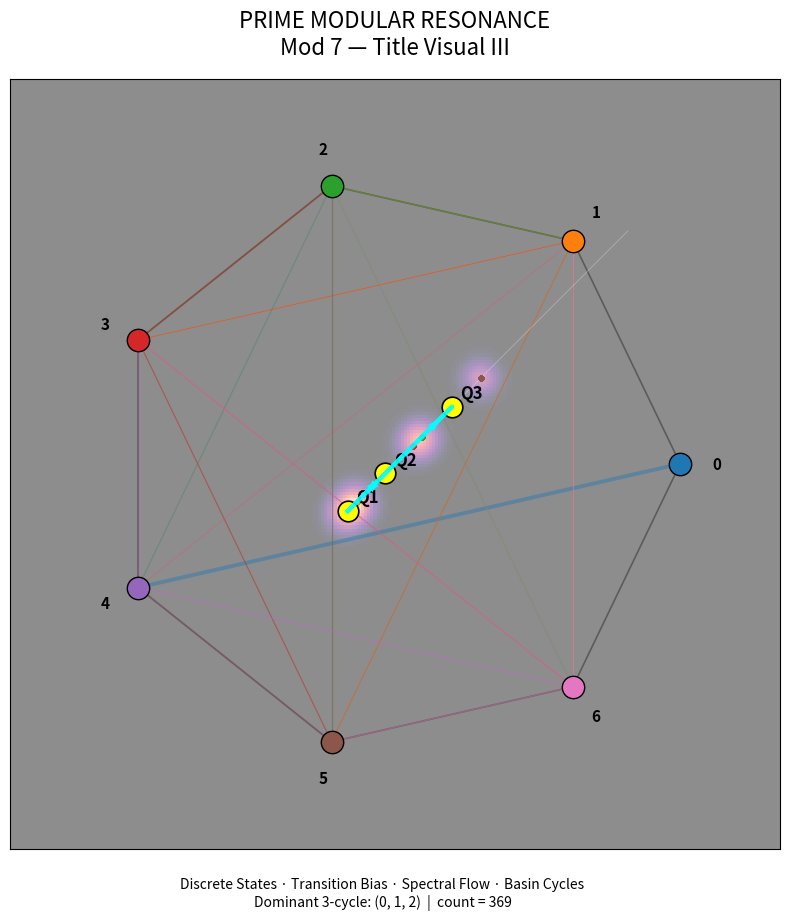

This chart was generated by the following Python code:
import numpy as np
import matplotlib.pyplot as plt
from numpy.linalg import eig
import os

# ============================================================
# SETTINGS
# ============================================================

N_PRIMES = 2000
RADIUS = 1.0

COLORS = [
    "#1f77b4",  # 0
    "#ff7f0e",  # 1
    "#2ca02c",  # 2
    "#d62728",  # 3
    "#9467bd",  # 4
    "#8c564b",  # 5
    "#e377c2"   # 6
]

# ============================================================
# PRIME GENERATOR
# ============================================================

def primes_upto(n: int) -> np.ndarray:
    sieve = np.ones(n + 1, dtype=bool)
    sieve[:2] = False
    for i in range(2, int(np.sqrt(n)) + 1):
        if sieve[i]:
            sieve[i * i:n + 1:i] = False
    return np.where(sieve)[0]

# ============================================================
# TRANSITION MATRIX
# ============================================================

def build_transition_matrix(primes: np.ndarray):
    residues = primes % 7
    T = np.zeros((7, 7), dtype=float)

    for i in range(len(residues) - 1):
        a, b = residues[i], residues[i + 1]
        T[a, b] += 1

    row_sums = T.sum(axis=1, keepdims=True)
    row_sums[row_sums == 0] = 1
    T = T / row_sums
    return T, residues

# ============================================================
# HEXAGON / HEPTAGON POSITIONS
# ============================================================

def ring_positions(radius: float = 1.0):
    angles = np.linspace(0, 2 * np.pi, 7, endpoint=False)
    x = radius * np.cos(angles)
    y = radius * np.sin(angles)
    return x, y

# ============================================================
# SPECTRAL FLOW
# ============================================================

def spectral_flow(T: np.ndarray) -> np.ndarray:
    eigvals, eigvecs = eig(T)
    idx = np.argsort(-np.abs(np.imag(eigvals)))
    v1 = eigvecs[:, idx[0]]
    v2 = eigvecs[:, idx[1]]
    coords = np.vstack([np.real(v1), np.real(v2)]).T
    return coords

# ============================================================
# ENERGY DENSITY
# ============================================================

def local_energy(x: np.ndarray, y: np.ndarray) -> np.ndarray:
    dx = np.diff(x)
    dy = np.diff(y)
    theta = np.arctan2(y, x)
    dtheta = np.diff(np.unwrap(theta))
    dr = np.diff(np.sqrt(x**2 + y**2))
    e = np.abs(dtheta) + 0.5 * np.abs(dr)
    return e

def density_field(x: np.ndarray, y: np.ndarray, weights: np.ndarray,
                  grid_n: int = 240, sigma: float = 0.05):
    xmin, xmax = -1.4, 1.4
    ymin, ymax = -1.4, 1.4
    xs = np.linspace(xmin, xmax, grid_n)
    ys = np.linspace(ymin, ymax, grid_n)
    X, Y = np.meshgrid(xs, ys)
    Z = np.zeros_like(X, dtype=float)

    for xi, yi, wi in zip(x, y, weights):
        Z += wi * np.exp(-((X - xi)**2 + (Y - yi)**2) / (2 * sigma**2))

    return X, Y, Z

# ============================================================
# SIMPLE BASIN CENTERS FROM FLOW
# ============================================================

def estimate_basin_centers(x: np.ndarray, y: np.ndarray):
    scores = x + y
    idx = np.argsort(scores)
    groups = np.array_split(idx, 3)
    centers = []
    for g in groups:
        centers.append((float(np.mean(x[g])), float(np.mean(y[g]))))
    return centers

# ============================================================
# BASIN LABELS
# ============================================================

def assign_basins(x: np.ndarray, y: np.ndarray, centers):
    labels = []
    for px, py in zip(x, y):
        d = [np.hypot(px - cx, py - cy) for (cx, cy) in centers]
        labels.append(int(np.argmin(d)))
    return np.array(labels, dtype=int)

# ============================================================
# DOMINANT 3-CYCLE
# ============================================================

def normalize_cycle(cycle):
    rots = [cycle[i:] + cycle[:i] for i in range(len(cycle))]
    return min(rots)

def dominant_closed_3cycle(labels: np.ndarray):
    counts = {}
    for i in range(len(labels) - 2):
        a, b, c = int(labels[i]), int(labels[i + 1]), int(labels[i + 2])
        if a != b and b != c and a != c:
            cyc = normalize_cycle((a, b, c))
            counts[cyc] = counts.get(cyc, 0) + 1

    if not counts:
        return None, {}
    dom = sorted(counts.items(), key=lambda z: z[1], reverse=True)[0][0]
    return dom, counts

# ============================================================
# MAIN
# ============================================================

def main():
    primes = primes_upto(N_PRIMES * 20)[:N_PRIMES]
    T, residues = build_transition_matrix(primes)

    # outer discrete ring
    hx, hy = ring_positions(RADIUS)

    # inner spectral flow
    coords = spectral_flow(T)
    traj = np.array([coords[r] for r in residues], dtype=float)
    x, y = traj[:, 0], traj[:, 1]

    # basin approximation in spectral space
    centers = estimate_basin_centers(x, y)
    labels = assign_basins(x, y, centers)
    dom_cycle, cycle_counts = dominant_closed_3cycle(labels)

    # energy glow
    e = local_energy(x, y)
    X, Y, Z = density_field(x[:-1], y[:-1], e, grid_n=260, sigma=0.045)

    fig, ax = plt.subplots(figsize=(10, 10))

    # --------------------------------------------------------
    # LAYER 0 — ENERGY GLOW
    # --------------------------------------------------------
    ax.imshow(
        Z,
        origin="lower",
        extent=[X.min(), X.max(), Y.min(), Y.max()],
        cmap="magma",
        alpha=0.45,
        zorder=0
    )

    # --------------------------------------------------------
    # LAYER 1 — OUTER RING
    # --------------------------------------------------------
    ax.plot(
        np.append(hx, hx[0]),
        np.append(hy, hy[0]),
        color="black",
        linewidth=1.2,
        alpha=0.35,
        zorder=1
    )

    # --------------------------------------------------------
    # LAYER 2 — TRANSITION LINES
    # --------------------------------------------------------
    for i in range(7):
        for j in range(7):
            w = T[i, j]
            if w > 0.08:
                ax.plot(
                    [hx[i], hx[j]],
                    [hy[i], hy[j]],
                    color=COLORS[i],
                    linewidth=2.5 * w + 0.3,
                    alpha=0.42,
                    zorder=2
                )

    # --------------------------------------------------------
    # LAYER 3 — SPECTRAL FLOW TRAJECTORY
    # --------------------------------------------------------
    ax.plot(x, y, linewidth=0.5, alpha=0.22, color="white", zorder=3)

    step = max(1, len(residues) // 900)
    for i in range(0, len(residues), step):
        r = int(residues[i])
        ax.scatter(x[i], y[i], color=COLORS[r], s=9, alpha=0.65, zorder=4)

    # --------------------------------------------------------
    # LAYER 4 — OUTER NODES
    # --------------------------------------------------------
    for i in range(7):
        ax.scatter(hx[i], hy[i], s=260, color=COLORS[i], edgecolor="black", linewidth=1.0, zorder=6)
        ax.text(hx[i] * 1.13, hy[i] * 1.13, str(i),
                ha="center", va="center", fontsize=11, weight="bold", zorder=7)

    # --------------------------------------------------------
    # LAYER 5 — BASIN CENTERS
    # --------------------------------------------------------
    for k, (cx, cy) in enumerate(centers):
        ax.scatter(cx, cy, s=220, color="yellow", edgecolor="black", linewidth=1.2, zorder=8)
        ax.text(cx + 0.03, cy + 0.03, f"Q{k+1}", fontsize=12, weight="bold", zorder=9)

    # --------------------------------------------------------
    # LAYER 6 — DOMINANT 3-CYCLE OVERLAY
    # --------------------------------------------------------
    if dom_cycle is not None:
        cyc = list(dom_cycle) + [dom_cycle[0]]
        xs = [centers[i][0] for i in cyc]
        ys = [centers[i][1] for i in cyc]

        ax.plot(xs, ys, color="cyan", linewidth=3.0, alpha=0.9, zorder=10)

        for i in range(len(xs) - 1):
            dx = xs[i + 1] - xs[i]
            dy = ys[i + 1] - ys[i]
            ax.arrow(
                xs[i], ys[i],
                0.82 * dx, 0.82 * dy,
                head_width=0.03,
                head_length=0.045,
                fc="cyan", ec="cyan",
                linewidth=0,
                length_includes_head=True,
                alpha=0.95,
                zorder=11
            )

    # --------------------------------------------------------
    # STYLE
    # --------------------------------------------------------
    ax.set_aspect("equal")
    ax.set_xticks([])
    ax.set_yticks([])
    ax.set_xlim(-1.35, 1.35)
    ax.set_ylim(-1.35, 1.35)

    subtitle = "Discrete States · Transition Bias · Spectral Flow · Basin Cycles"
    if dom_cycle is not None and dom_cycle in cycle_counts:
        subtitle += f"\nDominant 3-cycle: {dom_cycle}  |  count = {cycle_counts[dom_cycle]}"

    ax.set_title(
        "PRIME MODULAR RESONANCE\nMod 7 — Title Visual III",
        fontsize=16,
        pad=18
    )
    fig.text(0.5, 0.065, subtitle, ha="center", va="center", fontsize=10)

    # --------------------------------------------------------
    # SAVE / SHOW
    # --------------------------------------------------------
    filename = "output/plots/title_visual_iii_mod7.png"

    if os.environ.get("AUTO_SAVE") == "1":
        fig.savefig(filename, dpi=260, bbox_inches="tight")
        plt.close()
        print(f"[SAVED] {filename}")
    else:
        plt.show()

if __name__ == "__main__":
    main()
